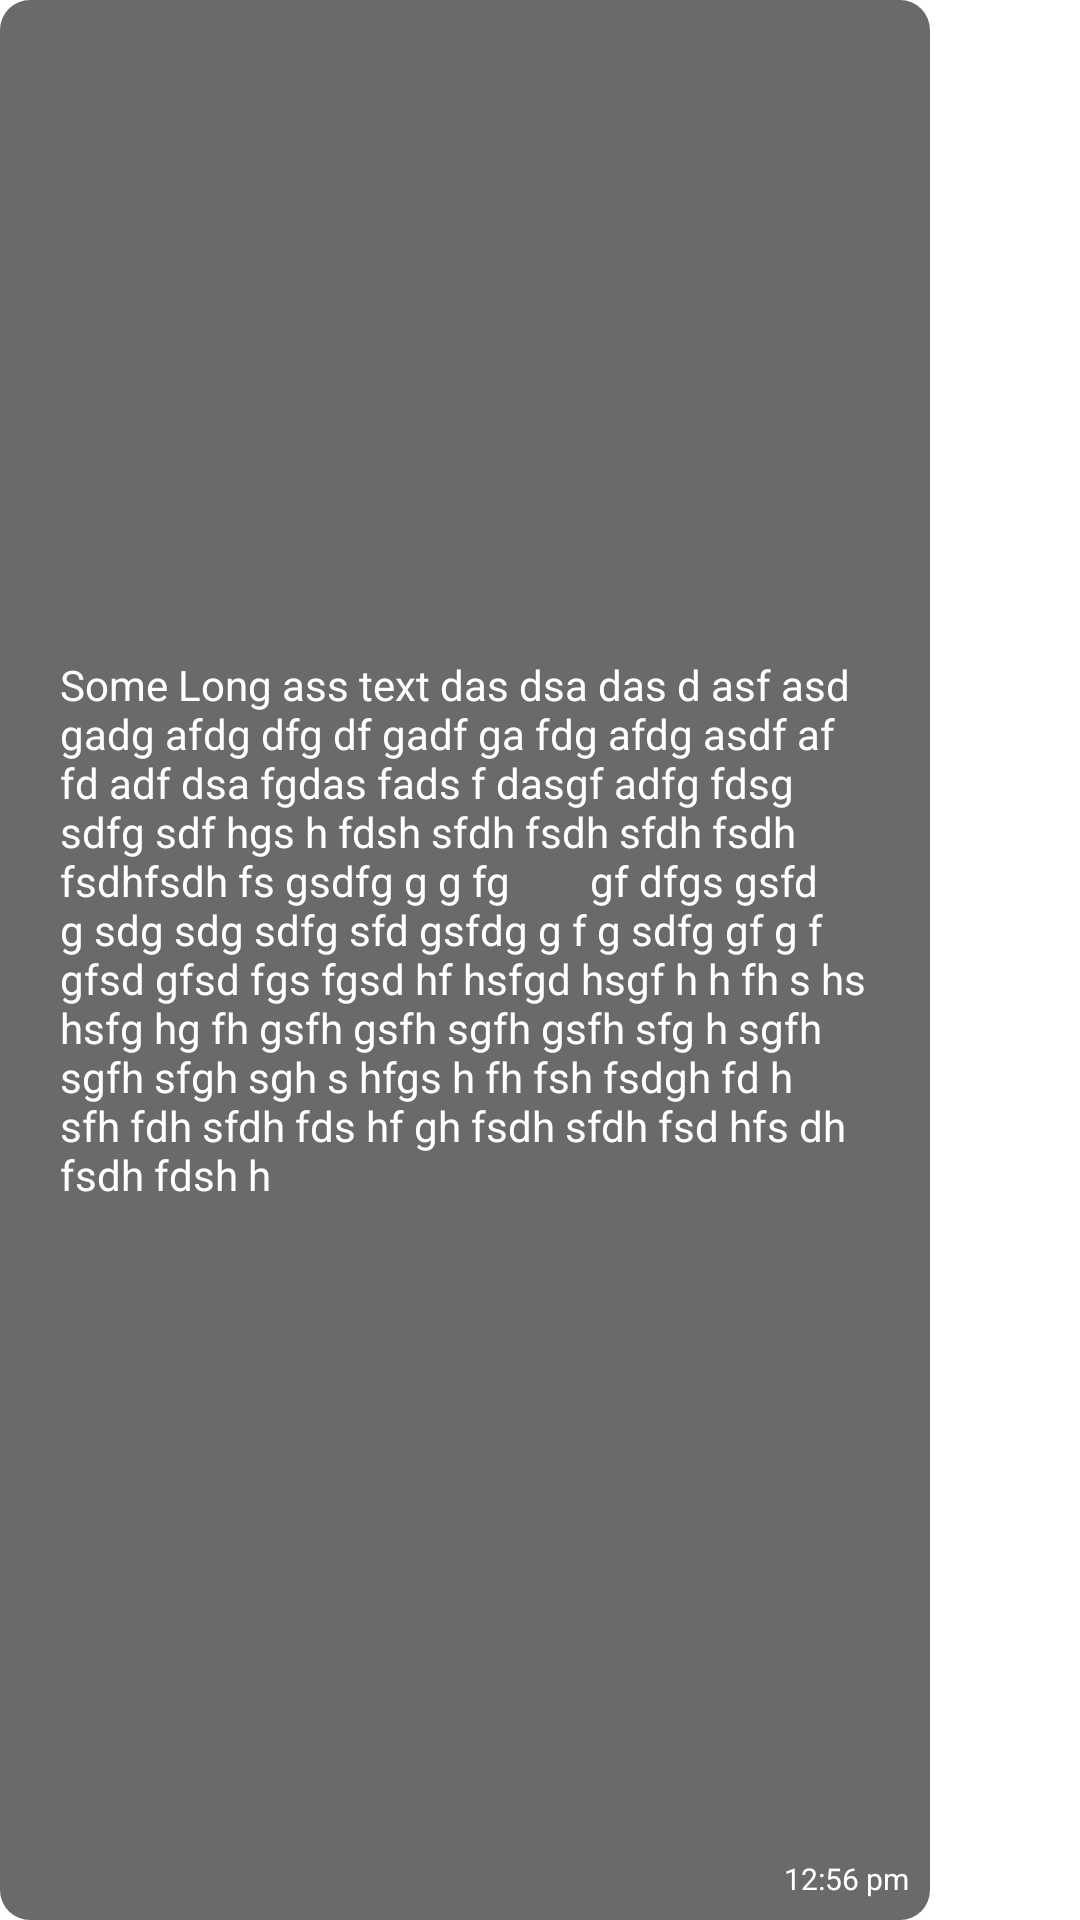

Android layout source for this screen:
<!-- AndroidManifest.xml: application theme Theme.Chat -->
<!-- res/layout/sample_reciever.xml -->
<?xml version="1.0" encoding="utf-8"?>
<androidx.constraintlayout.widget.ConstraintLayout xmlns:android="http://schemas.android.com/apk/res/android"
    xmlns:app="http://schemas.android.com/apk/res-auto"
    xmlns:tools="http://schemas.android.com/tools"
    style="@style/Theme.Chat"
    android:layout_width="wrap_content"
    android:layout_height="wrap_content"
    android:layout_marginStart="5dp"
    android:layout_marginTop="4dp"
    android:layout_marginEnd="7dp"
    android:layout_marginBottom="5dp"
    android:background="@drawable/reciever_bg"
    android:maxWidth="310dp"
    android:minHeight="30dp">

    <TextView
        android:id="@+id/receiver_text"
        style="@style/Theme.Chat"
        android:layout_width="wrap_content"
        android:layout_height="wrap_content"
        android:layout_margin="8dp"
        android:inputType="textLongMessage|textMultiLine"
        android:maxWidth="270dp"
        android:minWidth="50dp"
        android:text="Some Long ass text das dsa das d asf asd gadg afdg dfg df gadf ga fdg afdg asdf af fd adf dsa fgdas fads f dasgf adfg fdsg sdfg sdf hgs h fdsh sfdh fsdh sfdh fsdh fsdhfsdh fs gsdfg g g fg        gf dfgs gsfd g sdg sdg sdfg sfd gsfdg g f g sdfg gf g f gfsd gfsd fgs fgsd hf hsfgd hsgf h h fh s hs hsfg hg fh gsfh gsfh sgfh gsfh sfg h sgfh sgfh sfgh sgh s hfgs h fh fsh fsdgh fd h sfh fdh sfdh fds hf gh fsdh sfdh fsd hfs dh fsdh fdsh h "
        android:textColor="@color/white"
        app:layout_constraintBottom_toTopOf="@+id/receiver_time"
        app:layout_constraintEnd_toEndOf="parent"
        app:layout_constraintStart_toStartOf="parent"
        app:layout_constraintTop_toTopOf="parent" />

    <TextView
        android:id="@+id/receiver_time"
        style="@style/Theme.Chat"
        android:layout_width="wrap_content"
        android:layout_height="wrap_content"
        android:layout_marginEnd="7dp"
        android:layout_marginBottom="7dp"
        android:text="12:56 pm"
        android:textColor="@color/white"
        android:textSize="10sp"
        app:layout_constraintBottom_toBottomOf="parent"
        app:layout_constraintEnd_toEndOf="parent" />
</androidx.constraintlayout.widget.ConstraintLayout>
<!-- resources referenced by this layout -->
<resources>
  <color name="white">#FFFFFFFF</color>
  <!-- drawable reciever_bg (drawable) -->
  <?xml version="1.0" encoding="UTF-8"?>
  <shape xmlns:android="http://schemas.android.com/apk/res/android">
      <solid android:color="@color/receiverBackground"/>
      <corners android:radius="10dp"/>
      <padding android:left="0dp" android:top="0dp" android:right="0dp" android:bottom="0dp" />
  </shape>
  <style name="Theme.Chat" parent="Theme.MaterialComponents.DayNight.DarkActionBar">
          
          <item name="colorPrimary">@color/colorPrimary</item>
          <item name="colorPrimaryVariant">@color/colorPrimaryDark</item>
          <item name="colorOnPrimary">@color/white</item>
          
          <item name="colorSecondary">@color/colorPrimary</item>
          <item name="colorSecondaryVariant">@color/colorPrimaryDark</item>
          <item name="colorOnSecondary">@color/black</item>
          
          <item name="android:statusBarColor" tools:targetApi="l">?attr/colorPrimaryVariant</item>
          
          <item name="drawerArrowStyle" tools:targetApi="l">@drawable/leftarrow</item>
      </style>
  <color name="receiverBackground">#6A6A6A</color>
  <color name="colorPrimary">#797FFE</color>
  <color name="colorPrimaryDark">#5E28BD</color>
  <color name="black">#FF000000</color>
</resources>
